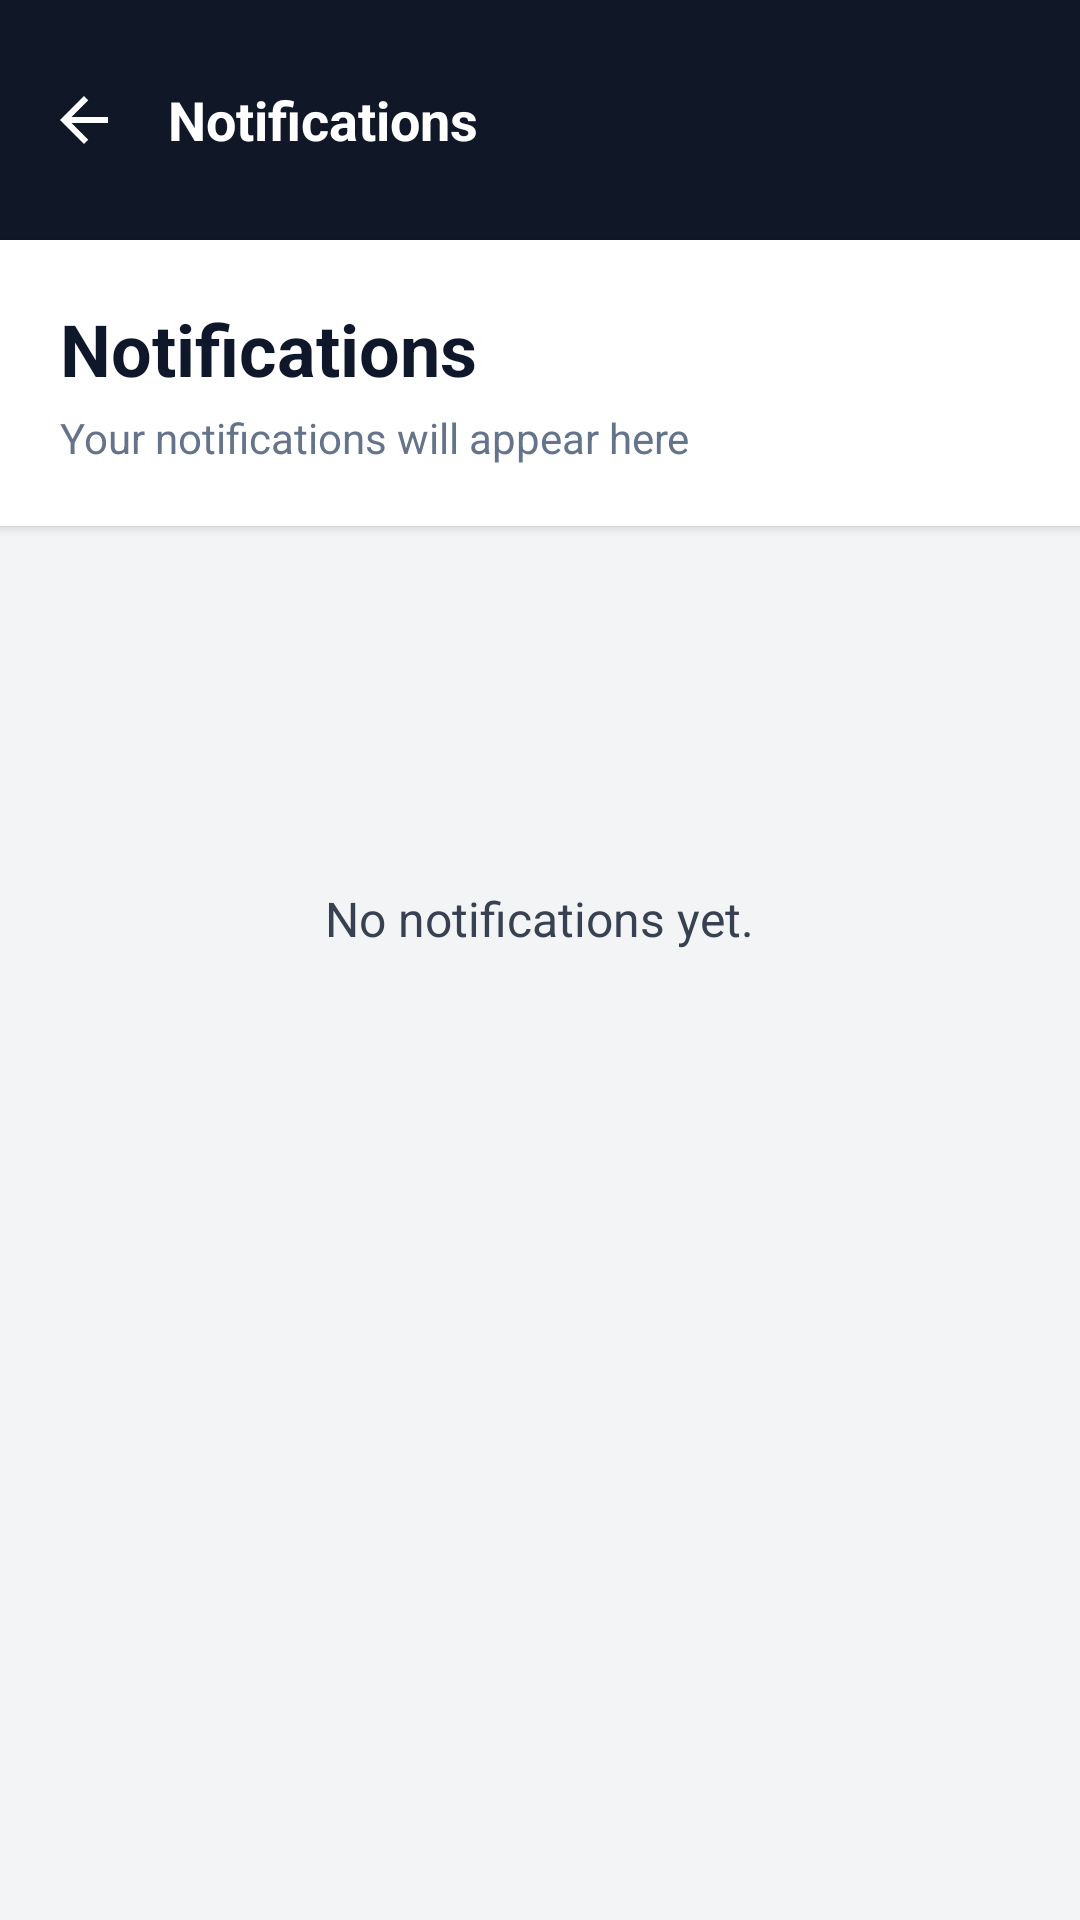

The Android layout XML behind this screen, and the referenced resources:
<!-- AndroidManifest.xml: activity theme Base.Theme.MobileFleetCommandApp -->
<!-- res/layout/activity_notifications.xml -->
<?xml version="1.0" encoding="utf-8"?>
<LinearLayout xmlns:android="http://schemas.android.com/apk/res/android"
    android:layout_width="match_parent"
    android:layout_height="match_parent"
    android:orientation="vertical"
    android:background="#F3F4F6"
    android:fitsSystemWindows="true">

    
    <RelativeLayout
        android:layout_width="match_parent"
        android:layout_height="80dp"
        android:background="@color/topbar_bg"
        android:paddingTop="8dp"
        android:paddingStart="16dp"
        android:paddingEnd="16dp">

        <ImageView
            android:id="@+id/backArrow"
            android:layout_width="24dp"
            android:layout_height="24dp"
            android:src="@drawable/ic_arrow_back"
            android:contentDescription="Back"
            android:tint="#FFFFFF"
            android:clickable="true"
            android:focusable="true"
            android:background="?attr/selectableItemBackgroundBorderless"
            android:layout_alignParentStart="true"
            android:layout_centerVertical="true"/>

        <TextView
            android:id="@+id/title"
            android:layout_width="wrap_content"
            android:layout_height="wrap_content"
            android:text="Notifications"
            android:textColor="#FFFFFF"
            android:textSize="18sp"
            android:textStyle="bold"
            android:layout_centerVertical="true"
            android:layout_toEndOf="@id/backArrow"
            android:layout_marginStart="16dp"/>

    </RelativeLayout>

    
    <LinearLayout
        android:layout_width="match_parent"
        android:layout_height="wrap_content"
        android:orientation="vertical"
        android:background="@android:color/white"
        android:elevation="2dp"
        android:padding="20dp">

        <TextView
            android:layout_width="wrap_content"
            android:layout_height="wrap_content"
            android:text="Notifications"
            android:textColor="#0F172A"
            android:textSize="24sp"
            android:textStyle="bold"/>

        <TextView
            android:layout_width="wrap_content"
            android:layout_height="wrap_content"
            android:text="Your notifications will appear here"
            android:textColor="#64748B"
            android:textSize="14sp"
            android:layout_marginTop="4dp"/>

    </LinearLayout>

    
    <TextView
        android:layout_width="wrap_content"
        android:layout_height="wrap_content"
        android:text="No notifications yet."
        android:textColor="#374151"
        android:textSize="16sp"
        android:layout_gravity="center_horizontal"
        android:layout_marginTop="120dp" />

</LinearLayout>
<!-- resources referenced by this layout -->
<resources>
  <color name="topbar_bg">#101828</color>
  <!-- drawable ic_arrow_back (drawable) -->
  <?xml version="1.0" encoding="utf-8"?>
  <vector xmlns:android="http://schemas.android.com/apk/res/android"
      android:width="24dp"
      android:height="24dp"
      android:viewportWidth="24"
      android:viewportHeight="24">
      <path
          android:fillColor="#FFFFFFFF"
          android:pathData="M20,11H7.83l5.59-5.59L12,4l-8,8 8,8 1.41-1.41L7.83,13H20v-2z"/>
  </vector>
  <style name="Base.Theme.MobileFleetCommandApp" parent="Theme.Material3.DayNight.NoActionBar">
          
          <item name="android:windowBackground">@color/app_bg</item>
          <item name="android:statusBarColor">@color/topbar_bg</item>
          <item name="android:navigationBarColor">@color/topbar_bg</item>
      </style>
  <color name="app_bg">#F3F4F6</color>
</resources>
